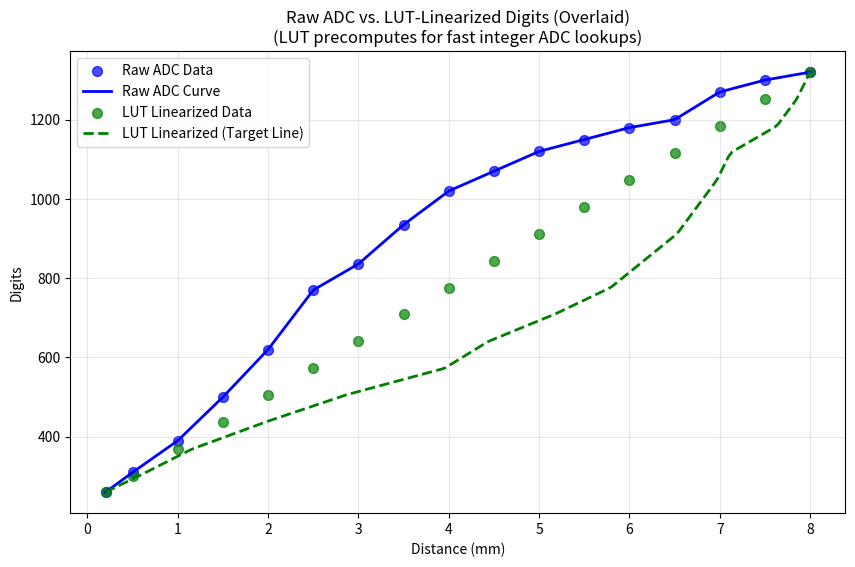

Write Python code to recreate this figure.
import numpy as np
import matplotlib.pyplot as plt
from scipy.interpolate import interp1d

# Sensor calibration data
dist = np.array([0.2, 0.5, 1, 1.5, 2, 2.5, 3, 3.5, 4, 4.5, 5, 5.5, 6, 6.5, 7, 7.5, 8])
adc = np.array([260, 310, 390, 500, 620, 770, 836, 935, 1020, 1070, 1120, 1150, 1180, 1200, 1270, 1300, 1320])

# Parameters for linearization
min_dist, max_dist = 0.2, 8.0
min_adc, max_adc = 260, 1320
dist_range = max_dist - min_dist
adc_range = max_adc - min_adc

# Step 1: Compute linearized values for calibration points (LUT base)
linearized_calib = min_adc + adc_range * (dist - min_dist) / dist_range

# Step 2: Create LUT - Precompute for all integer ADC values from min_adc to max_adc
# LUT shape: array of size (max_adc - min_adc + 1), index = raw_adc - min_adc
lut_size = max_adc - min_adc + 1
adc_lut = np.arange(min_adc, max_adc + 1)  # All possible integer ADCs
dist_lut = np.interp(adc_lut, adc, dist)   # Interp distance from raw ADC
linearized_lut = min_adc + adc_range * (dist_lut - min_dist) / dist_range  # Linearized from dist

# LUT as numpy array: lut[raw_adc - min_adc] = linearized_value
lut = linearized_lut

# Function to get linearized digits from raw ADC using LUT (with bounds check)
def get_linearized_lut(raw_adc):
    if raw_adc < min_adc:
        return min_adc  # Clamp to min
    if raw_adc > max_adc:
        return max_adc  # Clamp to max
    idx = raw_adc - min_adc
    return lut[idx]

# Alternative: If you want a dict-based LUT for sparse lookup (only calibration points)
lut_dict = dict(zip(adc, linearized_calib))
def get_linearized_dict(raw_adc):
    # For non-exact, fall back to interp
    if raw_adc in lut_dict:
        return lut_dict[raw_adc]
    else:
        f_adc_to_linear = interp1d(adc, linearized_calib, kind='linear', bounds_error=False, fill_value='extrapolate')
        return f_adc_to_linear(raw_adc)

# Compute linearized for original data points (using array LUT for demo)
d_actual = dist
raw_adc_actual = adc
linearized_actual = np.array([get_linearized_lut(adc_val) for adc_val in raw_adc_actual])

# Print LUT info
print("LUT Overview:")
print(f"LUT covers ADC {min_adc} to {max_adc} (size: {lut_size})")
print(f"Example LUT entries (first 5 and last 5):")
for i in [0, 1, 2, 3, 4, -5, -4, -3, -2, -1]:
    adc_val = adc_lut[i]
    lin_val = lut[i]
    print(f"ADC {adc_val:4.0f} → Linearized {lin_val:.0f}")

# Verification table (should be exact at calibration points due to interp)
print("\nVerification: Actual vs. LUT Linearized (at calibration points)")
print("Distance (mm) | Raw ADC | Linearized (LUT) | Target Linearized | Error")
print("-" * 65)
for i in range(len(dist)):
    target_lin = linearized_calib[i]
    lut_lin = get_linearized_lut(adc[i])
    print(f"{dist[i]:10.1f}     | {adc[i]:6.0f}   | {lut_lin:14.0f}     | {target_lin:16.0f} | {lut_lin - target_lin:5.0f}")

# Plot: Overlay raw ADC and LUT-linearized digits vs. distance
plt.figure(figsize=(10, 6))
x_plot = np.linspace(min_dist, max_dist, 200)
adc_interp = np.interp(x_plot, dist, adc)  # Raw curve

# LUT-based linearized curve (sample from LUT for smooth plot)
adc_plot = np.linspace(min_adc, max_adc, 200)
dist_plot = np.interp(adc_plot, adc, dist)
linearized_plot = min_adc + adc_range * (dist_plot - min_dist) / dist_range
plt.scatter(dist, adc, label='Raw ADC Data', color='blue', s=50, alpha=0.7)
plt.plot(x_plot, adc_interp, label='Raw ADC Curve', color='blue', linewidth=2)

plt.scatter(dist, linearized_actual, label='LUT Linearized Data', color='green', s=50, alpha=0.7)
plt.plot(x_plot, linearized_plot, label='LUT Linearized (Target Line)', color='green', linewidth=2, linestyle='--')

plt.xlabel('Distance (mm)')
plt.ylabel('Digits')
plt.title('Raw ADC vs. LUT-Linearized Digits (Overlaid)\n(LUT precomputes for fast integer ADC lookups)')
plt.legend()
plt.grid(True, alpha=0.3)
plt.show()

# Example usage
print("\nExample: Linearize a raw ADC reading using LUT")
raw_example = 1000
lin_ex_lut = get_linearized_lut(raw_example)
print(f"Raw ADC = {raw_example} → Linearized Digits (LUT) = {lin_ex_lut:.0f}")

# Performance note: LUT lookup is O(1) for integer ADCs in range
